Photos from the image-classification dataset "images" in the GitHub repository JunmyeongPark/yolo26_kant. Its 5 classes are: knob, sign green, sign off, sign red, sign yellow.

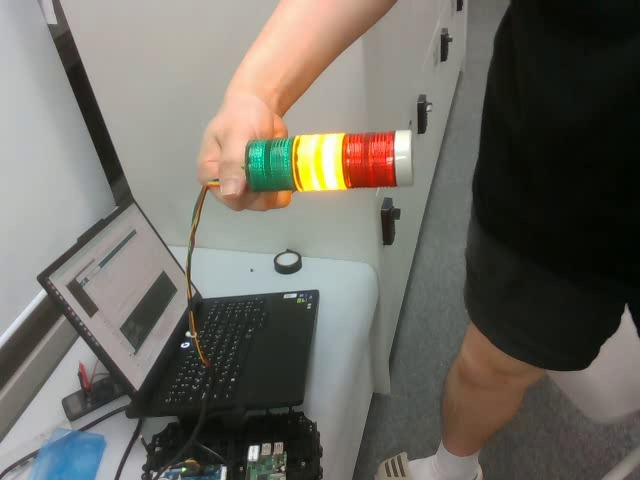
Label: sign yellow

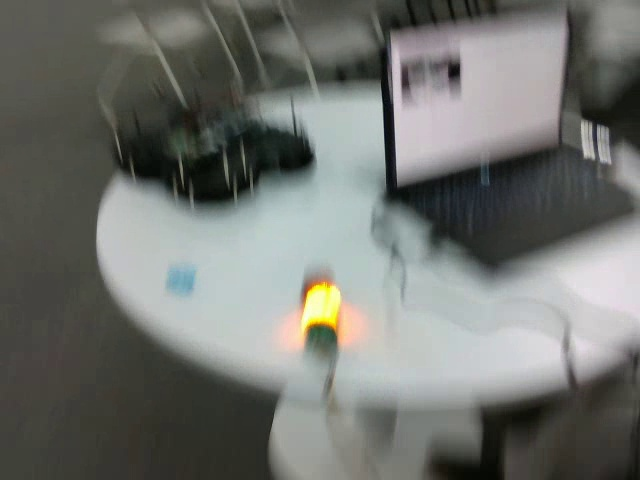
Label: sign yellow

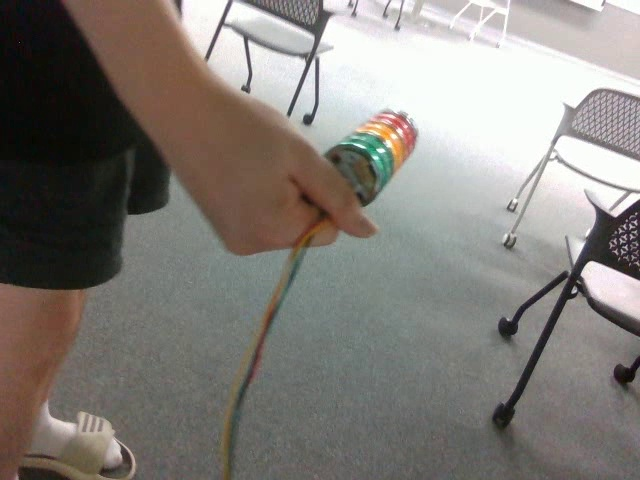
Label: sign off

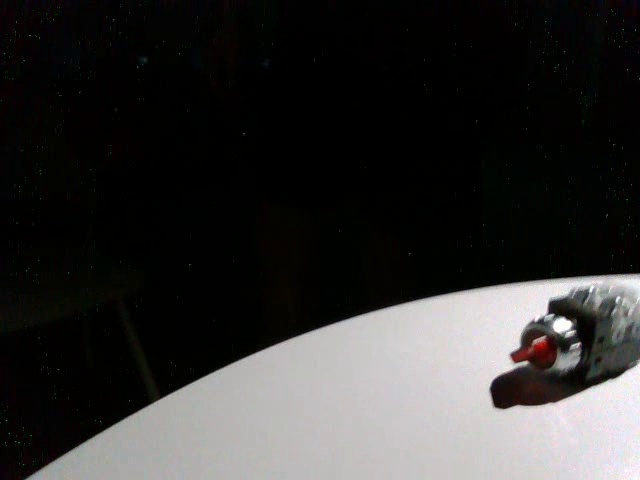
Label: knob

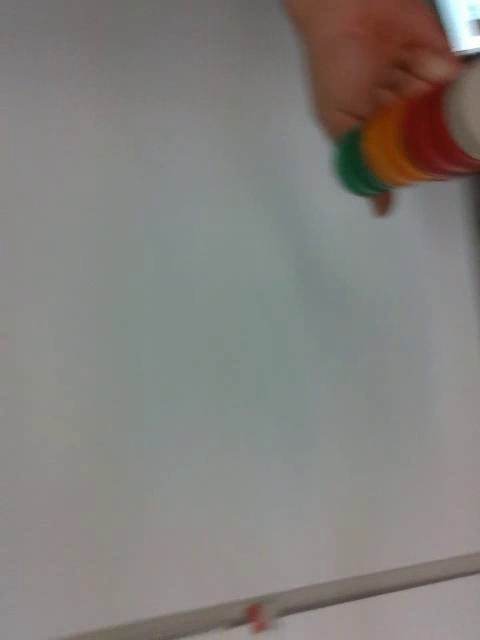
Label: sign off

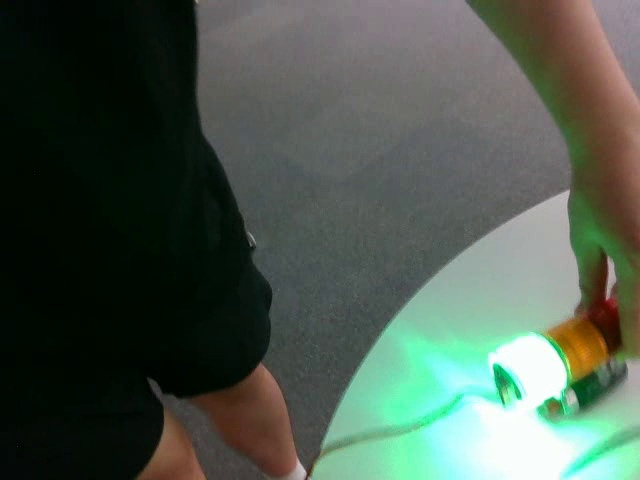
Label: knob
